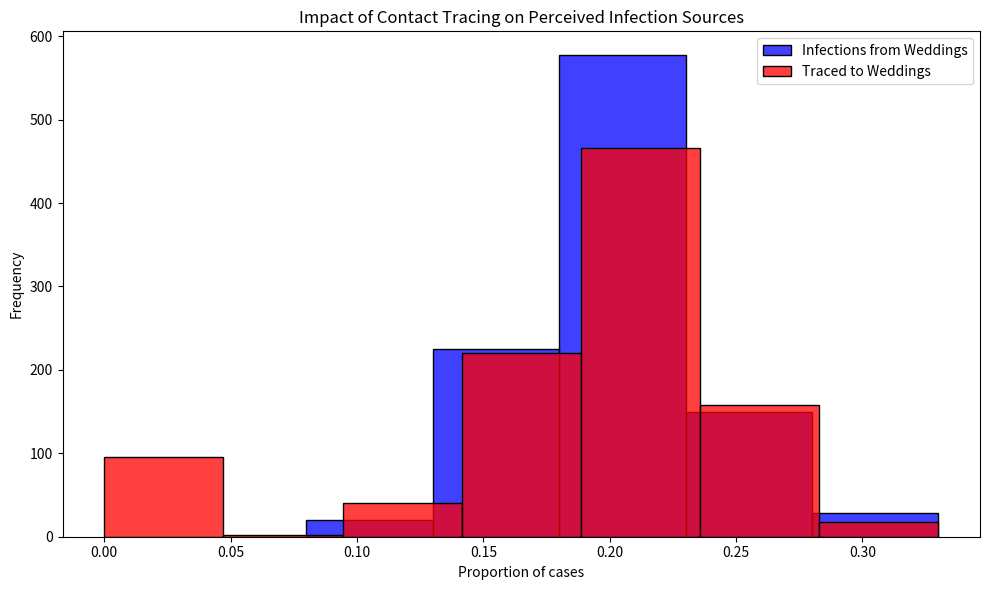

Source code (Python):
# Import necessary libraries
import pandas as pd
import numpy as np
import matplotlib.pyplot as plt

import seaborn as sns

# Note: Suppressing FutureWarnings to maintain a clean output. This is specifically to ignore warnings about
# deprecated features in the libraries we're using (e.g., 'use_inf_as_na' option in Pandas, used by Seaborn),
# which we currently have no direct control over. This action is taken to ensure that our output remains
# focused on relevant information, acknowledging that we rely on external library updates to fully resolve
# these deprecations. Always consider reviewing and removing this suppression after significant library updates.
import warnings
warnings.simplefilter(action='ignore', category=FutureWarning)

np.random.seed(42)


# Constants representing the parameters of the model
ATTACK_RATE = 0.10
TRACE_SUCCESS = 0.20
SECONDARY_TRACE_THRESHOLD = 2

def simulate_event(m):
  """
  Simulates the infection and tracing process for a series of events.
  
  This function creates a DataFrame representing individuals attending weddings and brunches,
  infects a subset of them based on the ATTACK_RATE, performs primary and secondary contact tracing,
  and calculates the proportions of infections and traced cases that are attributed to weddings.
  
  Parameters:
  - m: Dummy parameter for iteration purposes.
  
  Returns:
  - A tuple containing the proportion of infections and the proportion of traced cases
    that are attributed to weddings.
  """
  # Create DataFrame for people at events with initial infection and traced status
  events = ['wedding'] * 200 + ['brunch'] * 800
  ppl = pd.DataFrame({
      'event': events,
      'infected': False,
      'traced': np.nan  # Initially setting traced status as NaN
  })

  # Explicitly set 'traced' column to nullable boolean type
  ppl['traced'] = ppl['traced'].astype(pd.BooleanDtype())

  # Infect a random subset of people
  infected_indices = np.random.choice(ppl.index, size=int(len(ppl) * ATTACK_RATE), replace=False)
  ppl.loc[infected_indices, 'infected'] = True

  # Primary contact tracing: randomly decide which infected people get traced
  ppl.loc[ppl['infected'], 'traced'] = np.random.rand(sum(ppl['infected'])) < TRACE_SUCCESS

  # Secondary contact tracing based on event attendance
  event_trace_counts = ppl[ppl['traced'] == True]['event'].value_counts()
  events_traced = event_trace_counts[event_trace_counts >= SECONDARY_TRACE_THRESHOLD].index
  ppl.loc[ppl['event'].isin(events_traced) & ppl['infected'], 'traced'] = True

  # Calculate proportions of infections and traces attributed to each event type
  ppl['event_type'] = ppl['event'].str[0]  # 'w' for wedding, 'b' for brunch
  wedding_infections = sum(ppl['infected'] & (ppl['event_type'] == 'w'))
  brunch_infections = sum(ppl['infected'] & (ppl['event_type'] == 'b'))
  p_wedding_infections = wedding_infections / (wedding_infections + brunch_infections)

  wedding_traces = sum(ppl['infected'] & ppl['traced'] & (ppl['event_type'] == 'w'))
  brunch_traces = sum(ppl['infected'] & ppl['traced'] & (ppl['event_type'] == 'b'))
  p_wedding_traces = wedding_traces / (wedding_traces + brunch_traces)

  return p_wedding_infections, p_wedding_traces

# Run the simulation 50000 times
#results = [simulate_event(m) for m in range(50000)]
#props_df = pd.DataFrame(results, columns=["Infections", "Traces"])

# Run the simulation 1000 times
results = [simulate_event(m) for m in range(1000)]
props_df = pd.DataFrame(results, columns=["Infections", "Traces"])

# Plotting the results
plt.figure(figsize=(10, 6))
sns.histplot(props_df['Infections'], color="blue", alpha=0.75, binwidth=0.05, kde=False, label='Infections from Weddings')
sns.histplot(props_df['Traces'], color="red", alpha=0.75, binwidth=0.05, kde=False, label='Traced to Weddings')
plt.xlabel("Proportion of cases")
plt.ylabel("Frequency")
plt.title("Impact of Contact Tracing on Perceived Infection Sources")
plt.legend()
plt.tight_layout()
plt.show()
